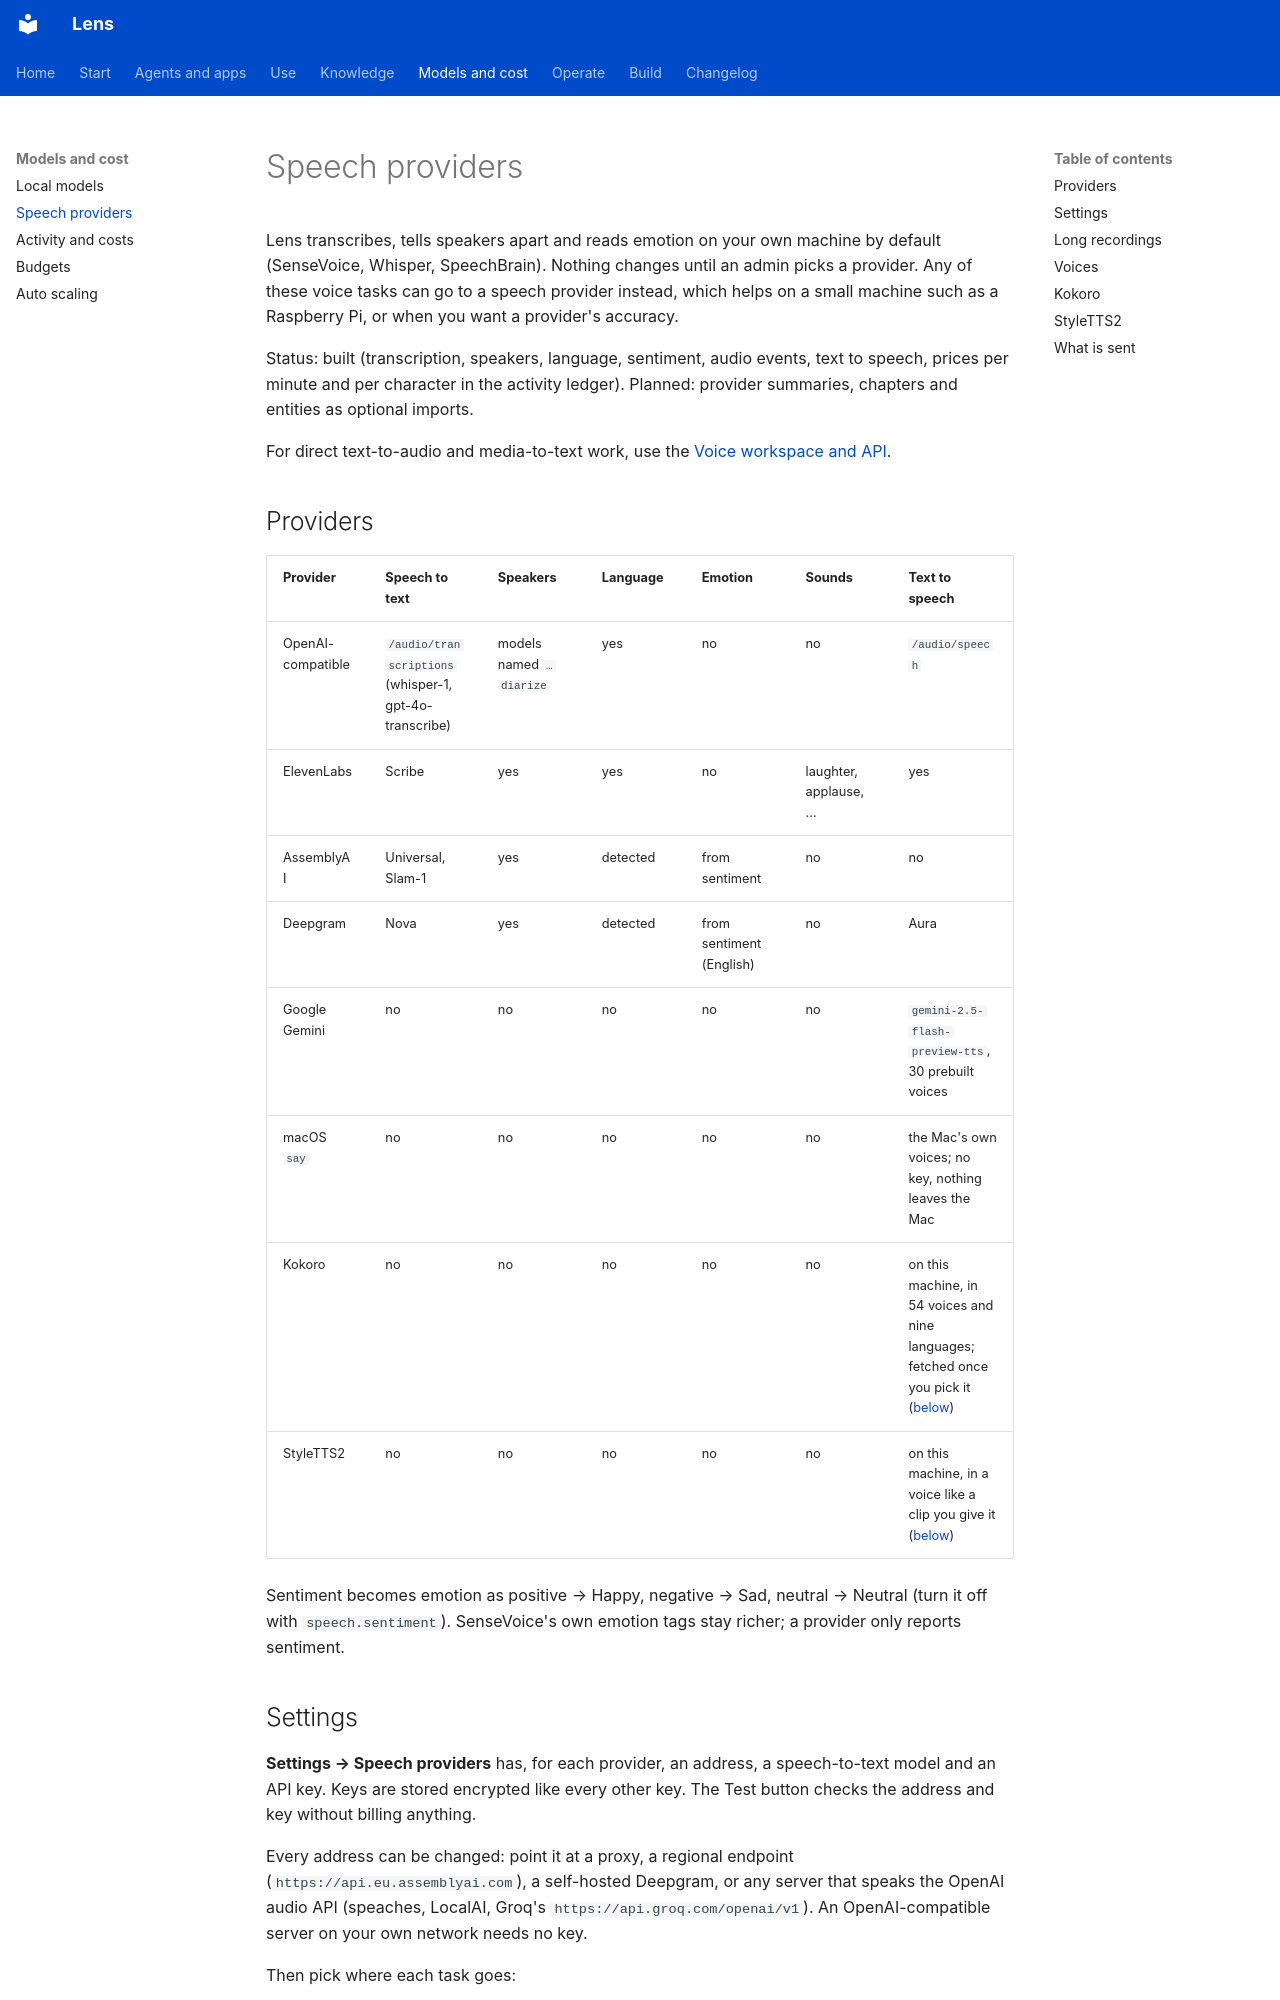

repository: adeelahmad/lense · page: speech-providers/index.html · generator: mkdocs

# Speech providers

Lens transcribes, tells speakers apart and reads emotion on your own machine by default (SenseVoice, Whisper,
SpeechBrain). Nothing changes until an admin picks a provider. Any of these voice tasks can go to a speech provider
instead, which helps on a small machine such as a Raspberry Pi, or when you want a provider's accuracy.

Status: built (transcription, speakers, language, sentiment, audio events, text to speech, prices per minute and per
character in the activity ledger). Planned: provider summaries, chapters and entities as optional imports.

For direct text-to-audio and media-to-text work, use the [Voice workspace and API](voice-service.md).

## Providers

| Provider | Speech to text | Speakers | Language | Emotion | Sounds | Text to speech |
| --- | --- | --- | --- | --- | --- | --- |
| OpenAI-compatible | `/audio/transcriptions` (whisper-1, gpt-4o-transcribe) | models named `…diarize` | yes | no | no | `/audio/speech` |
| ElevenLabs | Scribe | yes | yes | no | laughter, applause, … | yes |
| AssemblyAI | Universal, Slam-1 | yes | detected | from sentiment | no | no |
| Deepgram | Nova | yes | detected | from sentiment (English) | no | Aura |
| Google Gemini | no | no | no | no | no | `gemini-2.5-flash-preview-tts`, 30 prebuilt voices |
| macOS `say` | no | no | no | no | no | the Mac's own voices; no key, nothing leaves the Mac |
| Kokoro | no | no | no | no | no | on this machine, in 54 voices and nine languages; fetched once you pick it ([below](#kokoro)) |
| StyleTTS2 | no | no | no | no | no | on this machine, in a voice like a clip you give it ([below](#styletts2)) |

Sentiment becomes emotion as positive → Happy, negative → Sad, neutral → Neutral (turn it off with
`speech.sentiment`). SenseVoice's own emotion tags stay richer; a provider only reports sentiment.

## Settings

**Settings → Speech providers** has, for each provider, an address, a speech-to-text model and an API key. Keys are
stored encrypted like every other key. The Test button checks the address and key without billing anything.

Every address can be changed: point it at a proxy, a regional endpoint (`https://api.eu.assemblyai.com`), a
self-hosted Deepgram, or any server that speaks the OpenAI audio API (speaches, LocalAI, Groq's
`https://api.groq.com/openai/v1`). An OpenAI-compatible server on your own network needs no key.

Then pick where each task goes:

- **Transcription → Engine**: SenseVoice, Whisper, mlx-whisper, or a provider. A provider's transcript carries its
  speakers, language, sounds and sentiment.
- **Speaker separation → Method**: *Speech provider* uses the speakers the provider found; *Auto* uses them when a
  transcript has some, and otherwise works as before. Voice IDs across recordings still come from local voiceprints.
- **AI assistant → Voice**: *Engine that hears it* (default: the transcription engine) and *Spoken answers by* (an
  OpenAI-compatible speech server, ElevenLabs, Deepgram Aura, Google Gemini, macOS `say`, Kokoro or StyleTTS2) and
  *Voice*.
